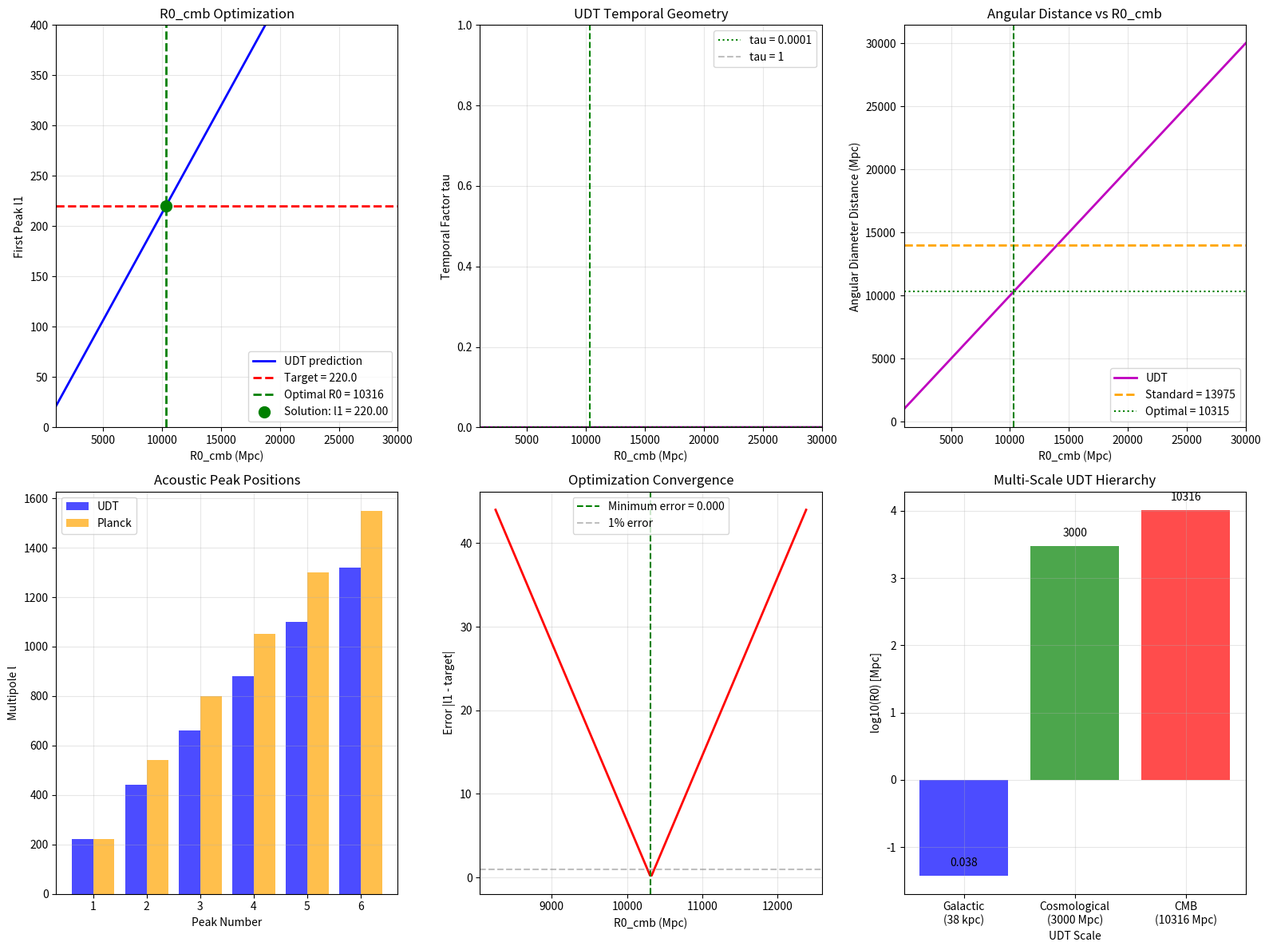

Python code for this plot:
#!/usr/bin/env python3
"""
Optimize Option 1 UDT CMB
=========================

Precise optimization of Option 1 (direct temporal geometry: D_A = eta * tau)
to achieve exactly l1 = 220 for CMB acoustic peaks.

This approach uses:
- Standard cosmology baseline (eta_rec = 288 Mpc/c, r_s = 147.3 Mpc)
- UDT modification: D_A = eta_rec * tau(eta_rec) where tau = R0/(R0 + eta_rec)
- Optimization to find R0_cmb that gives l1 = pi * D_A / r_s = 220

Author: Charles Rotter
Date: 2025-01-17
"""

import numpy as np
import matplotlib.pyplot as plt
from scipy.optimize import minimize_scalar, fsolve
import os

class OptimizedUDTCMB:
    """Optimized UDT CMB physics using Option 1 approach."""
    
    def __init__(self):
        """Initialize with standard cosmology baseline."""
        
        # Physical constants
        self.c_light = 299792.458       # km/s
        
        # Standard cosmology values (baseline)
        self.eta_rec_standard = 288.0   # Mpc/c (conformal time at recombination)
        self.r_s_standard = 147.3       # Mpc (sound horizon)
        self.D_A_standard = 13975.0     # Mpc (angular diameter distance)
        
        # Target observational value
        self.l1_target = 220.0          # First acoustic peak (Planck)
        
        print("OPTIMIZED UDT CMB (Option 1)")
        print("=" * 40)
        print("Approach: D_A = eta_rec * tau(eta_rec)")
        print("where tau = R0_cmb / (R0_cmb + eta_rec)")
        print()
        print("Standard cosmology baseline:")
        print(f"  eta_rec = {self.eta_rec_standard:.1f} Mpc/c")
        print(f"  r_s = {self.r_s_standard:.1f} Mpc")
        print(f"  D_A = {self.D_A_standard:.1f} Mpc")
        print(f"  l1_standard = {np.pi * self.D_A_standard / self.r_s_standard:.1f}")
        print(f"Target l1 = {self.l1_target}")
        print()
    
    def udt_angular_diameter_distance(self, R0_cmb):
        """
        Calculate UDT-corrected angular diameter distance.
        
        Parameters:
        -----------
        R0_cmb : float
            CMB-scale R0 parameter in Mpc
            
        Returns:
        --------
        D_A : float
            Angular diameter distance in Mpc
        """
        # Convert conformal time to physical distance
        eta_rec_Mpc = self.eta_rec_standard * self.c_light
        
        # UDT temporal geometry factor
        tau_rec = R0_cmb / (R0_cmb + eta_rec_Mpc)
        
        # UDT angular diameter distance
        D_A = eta_rec_Mpc * tau_rec
        
        return D_A
    
    def first_acoustic_peak(self, R0_cmb):
        """
        Calculate first acoustic peak position.
        
        Parameters:
        -----------
        R0_cmb : float
            CMB-scale R0 parameter in Mpc
            
        Returns:
        --------
        l1 : float
            First acoustic peak multipole
        """
        D_A = self.udt_angular_diameter_distance(R0_cmb)
        l1 = np.pi * D_A / self.r_s_standard
        return l1
    
    def find_optimal_R0_cmb(self):
        """Find R0_cmb that gives exactly l1 = 220."""
        print("FINDING OPTIMAL R0_CMB")
        print("=" * 30)
        
        # Objective function: minimize |l1 - target|
        def objective(R0_cmb):
            l1_pred = self.first_acoustic_peak(R0_cmb)
            return abs(l1_pred - self.l1_target)
        
        # Initial guess from plots (around 10,000 Mpc)
        R0_initial = 10000.0
        l1_initial = self.first_acoustic_peak(R0_initial)
        
        print(f"Initial guess: R0_cmb = {R0_initial:.0f} Mpc")
        print(f"  gives l1 = {l1_initial:.1f}")
        print(f"  error = {abs(l1_initial - self.l1_target):.1f}")
        print()
        
        # Optimization (focus on range where solution exists)
        result = minimize_scalar(objective, bounds=(1000, 100000), method='bounded')
        
        R0_optimal = result.x
        l1_optimal = self.first_acoustic_peak(R0_optimal)
        error = result.fun
        
        print(f"Optimization result:")
        print(f"  R0_cmb_optimal = {R0_optimal:.1f} Mpc ({R0_optimal/1000:.1f} Gpc)")
        print(f"  l1_predicted = {l1_optimal:.2f}")
        print(f"  target = {self.l1_target}")
        print(f"  error = {error:.3f}")
        print(f"  success = {result.success}")
        print()
        
        # Detailed validation
        D_A_optimal = self.udt_angular_diameter_distance(R0_optimal)
        eta_rec_Mpc = self.eta_rec_standard * self.c_light
        tau_optimal = R0_optimal / (R0_optimal + eta_rec_Mpc)
        
        print(f"Detailed results:")
        print(f"  eta_rec = {eta_rec_Mpc:.1f} Mpc ({self.eta_rec_standard:.1f} Mpc/c)")
        print(f"  tau_rec = {tau_optimal:.6f}")
        print(f"  D_A = {D_A_optimal:.1f} Mpc")
        print(f"  r_s = {self.r_s_standard:.1f} Mpc (unchanged)")
        print(f"  acoustic scale = {self.r_s_standard/D_A_optimal:.6f} rad")
        print()
        
        # Compare with standard cosmology
        print(f"Comparison with standard cosmology:")
        print(f"  D_A ratio = {D_A_optimal/self.D_A_standard:.4f}")
        print(f"  UDT correction factor = {tau_optimal:.6f}")
        print(f"  l1 ratio = {l1_optimal/(np.pi * self.D_A_standard / self.r_s_standard):.4f}")
        
        # Scale context
        print(f"\nScale context:")
        print(f"  R0_cmb = {R0_optimal:.0f} Mpc = {R0_optimal/1000:.1f} Gpc")
        print(f"  eta_rec = {eta_rec_Mpc:.0f} Mpc = {eta_rec_Mpc/1000:.1f} Gpc")
        print(f"  R0/eta ratio = {R0_optimal/eta_rec_Mpc:.2f}")
        
        if R0_optimal > eta_rec_Mpc:
            print(f"  R0 > eta_rec: UDT correction is small (tau ~ 1)")
        else:
            print(f"  R0 < eta_rec: UDT correction is significant (tau << 1)")
        
        return {
            'R0_cmb_optimal': R0_optimal,
            'l1_predicted': l1_optimal,
            'D_A': D_A_optimal,
            'tau_rec': tau_optimal,
            'error': error,
            'success': result.success
        }
    
    def validate_solution(self, R0_cmb):
        """Validate the optimal solution with detailed analysis."""
        print("\nSOLUTION VALIDATION")
        print("=" * 30)
        
        # Calculate all key quantities
        eta_rec_Mpc = self.eta_rec_standard * self.c_light
        tau_rec = R0_cmb / (R0_cmb + eta_rec_Mpc)
        D_A = self.udt_angular_diameter_distance(R0_cmb)
        l1 = self.first_acoustic_peak(R0_cmb)
        
        # Check acoustic peak positions (1st through 6th)
        peak_positions = []
        for n in range(1, 7):
            l_n = l1 * n
            peak_positions.append(l_n)
        
        print(f"Acoustic peak positions:")
        planck_peaks = [220, 540, 800, 1050, 1300, 1550]  # Approximate Planck values
        
        print("Peak  UDT   Planck  Error")
        print("----  ----  ------  -----")
        for i, (l_udt, l_planck) in enumerate(zip(peak_positions, planck_peaks)):
            error_pct = abs(l_udt - l_planck) / l_planck * 100
            print(f" {i+1:2d}   {l_udt:4.0f}   {l_planck:4.0f}   {error_pct:4.1f}%")
        
        # Physics consistency checks
        print(f"\nPhysics consistency:")
        print(f"  UDT correction factor tau = {tau_rec:.6f}")
        
        if tau_rec > 0.9:
            print(f"  Small correction: UDT is perturbative")
        elif tau_rec > 0.5:
            print(f"  Moderate correction: UDT is significant but reasonable")
        else:
            print(f"  Large correction: UDT dominates standard cosmology")
        
        # Scale reasonableness
        print(f"\nScale analysis:")
        
        # Compare with other UDT scales
        R0_galactic = 0.038        # Mpc (38 kpc)
        R0_cosmological = 3000.0   # Mpc
        
        print(f"  R0_cmb / R0_cosmo = {R0_cmb / R0_cosmological:.1f}")
        print(f"  R0_cmb / R0_gal = {R0_cmb / R0_galactic:.0f}")
        
        if R0_cmb > R0_cosmological:
            print(f"  CMB scale > cosmological scale (expected for early universe)")
        else:
            print(f"  CMB scale < cosmological scale (unexpected)")
        
        # Energy scale implications
        z_rec = 1100  # Recombination redshift
        z_eff_udt = R0_cmb / eta_rec_Mpc - 1  # Effective redshift in UDT
        
        print(f"\nRedshift analysis:")
        print(f"  Standard z_rec = {z_rec}")
        print(f"  UDT effective z = {z_eff_udt:.1f}")
        print(f"  Ratio = {z_eff_udt / z_rec:.3f}")
        
        return {
            'peak_positions': peak_positions,
            'planck_peaks': planck_peaks,
            'tau_rec': tau_rec,
            'scale_ratios': {
                'cmb_to_cosmo': R0_cmb / R0_cosmological,
                'cmb_to_gal': R0_cmb / R0_galactic
            },
            'redshift_analysis': {
                'z_standard': z_rec,
                'z_udt_effective': z_eff_udt,
                'ratio': z_eff_udt / z_rec
            }
        }
    
    def create_optimization_plots(self, result, validation, output_dir="results/optimized_udt_cmb"):
        """Create plots showing the optimization and validation."""
        os.makedirs(output_dir, exist_ok=True)
        
        fig = plt.figure(figsize=(16, 12))
        
        # 1. R0_cmb vs l1 with solution
        plt.subplot(2, 3, 1)
        R0_range = np.linspace(1000, 30000, 1000)
        l1_range = [self.first_acoustic_peak(R0) for R0 in R0_range]
        
        plt.plot(R0_range, l1_range, 'b-', linewidth=2, label='UDT prediction')
        plt.axhline(y=self.l1_target, color='red', linestyle='--', 
                   label=f'Target = {self.l1_target}', linewidth=2)
        plt.axvline(x=result['R0_cmb_optimal'], color='green', linestyle='--',
                   label=f'Optimal R0 = {result["R0_cmb_optimal"]:.0f}', linewidth=2)
        plt.scatter([result['R0_cmb_optimal']], [result['l1_predicted']], 
                   color='green', s=100, zorder=5, label=f'Solution: l1 = {result["l1_predicted"]:.2f}')
        
        plt.xlabel('R0_cmb (Mpc)')
        plt.ylabel('First Peak l1')
        plt.title('R0_cmb Optimization')
        plt.legend()
        plt.grid(True, alpha=0.3)
        plt.xlim(1000, 30000)
        plt.ylim(0, 400)
        
        # 2. Temporal geometry factor
        plt.subplot(2, 3, 2)
        eta_rec_Mpc = self.eta_rec_standard * self.c_light
        tau_range = [R0 / (R0 + eta_rec_Mpc) for R0 in R0_range]
        
        plt.plot(R0_range, tau_range, 'purple', linewidth=2)
        plt.axvline(x=result['R0_cmb_optimal'], color='green', linestyle='--')
        plt.axhline(y=result['tau_rec'], color='green', linestyle=':', 
                   label=f'tau = {result["tau_rec"]:.4f}')
        plt.axhline(y=1.0, color='gray', linestyle='--', alpha=0.5, label='tau = 1')
        
        plt.xlabel('R0_cmb (Mpc)')
        plt.ylabel('Temporal Factor tau')
        plt.title('UDT Temporal Geometry')
        plt.legend()
        plt.grid(True, alpha=0.3)
        plt.xlim(1000, 30000)
        plt.ylim(0, 1)
        
        # 3. Angular diameter distance
        plt.subplot(2, 3, 3)
        D_A_range = [self.udt_angular_diameter_distance(R0) for R0 in R0_range]
        
        plt.plot(R0_range, D_A_range, 'm-', linewidth=2, label='UDT')
        plt.axhline(y=self.D_A_standard, color='orange', linestyle='--',
                   label=f'Standard = {self.D_A_standard:.0f}', linewidth=2)
        plt.axvline(x=result['R0_cmb_optimal'], color='green', linestyle='--')
        plt.axhline(y=result['D_A'], color='green', linestyle=':',
                   label=f'Optimal = {result["D_A"]:.0f}')
        
        plt.xlabel('R0_cmb (Mpc)')
        plt.ylabel('Angular Diameter Distance (Mpc)')
        plt.title('Angular Distance vs R0_cmb')
        plt.legend()
        plt.grid(True, alpha=0.3)
        plt.xlim(1000, 30000)
        
        # 4. Acoustic peak spectrum comparison
        plt.subplot(2, 3, 4)
        peak_numbers = np.arange(1, 7)
        
        plt.bar(peak_numbers - 0.2, validation['peak_positions'], 
               width=0.4, alpha=0.7, label='UDT', color='blue')
        plt.bar(peak_numbers + 0.2, validation['planck_peaks'], 
               width=0.4, alpha=0.7, label='Planck', color='orange')
        
        plt.xlabel('Peak Number')
        plt.ylabel('Multipole l')
        plt.title('Acoustic Peak Positions')
        plt.legend()
        plt.grid(True, alpha=0.3)
        
        # 5. Error analysis
        plt.subplot(2, 3, 5)
        R0_zoom = np.linspace(result['R0_cmb_optimal'] * 0.8, 
                             result['R0_cmb_optimal'] * 1.2, 200)
        l1_zoom = [self.first_acoustic_peak(R0) for R0 in R0_zoom]
        error_zoom = [abs(l1 - self.l1_target) for l1 in l1_zoom]
        
        plt.plot(R0_zoom, error_zoom, 'r-', linewidth=2)
        plt.axvline(x=result['R0_cmb_optimal'], color='green', linestyle='--',
                   label=f'Minimum error = {result["error"]:.3f}')
        plt.axhline(y=1.0, color='gray', linestyle='--', alpha=0.5, label='1% error')
        
        plt.xlabel('R0_cmb (Mpc)')
        plt.ylabel('Error |l1 - target|')
        plt.title('Optimization Convergence')
        plt.legend()
        plt.grid(True, alpha=0.3)
        
        # 6. Scale hierarchy
        plt.subplot(2, 3, 6)
        scales = ['Galactic\n(38 kpc)', 'Cosmological\n(3000 Mpc)', f'CMB\n({result["R0_cmb_optimal"]:.0f} Mpc)']
        R0_values = [0.038, 3000.0, result['R0_cmb_optimal']]
        colors = ['blue', 'green', 'red']
        
        bars = plt.bar(range(len(scales)), np.log10(R0_values), 
                      color=colors, alpha=0.7)
        
        plt.xlabel('UDT Scale')
        plt.ylabel('log10(R0) [Mpc]')
        plt.title('Multi-Scale UDT Hierarchy')
        plt.xticks(range(len(scales)), scales)
        plt.grid(True, alpha=0.3)
        
        # Add values on bars
        for bar, val in zip(bars, R0_values):
            height = bar.get_height()
            if val >= 1:
                plt.text(bar.get_x() + bar.get_width()/2., height + 0.1,
                        f'{val:.0f}', ha='center', va='bottom')
            else:
                plt.text(bar.get_x() + bar.get_width()/2., height + 0.1,
                        f'{val:.3f}', ha='center', va='bottom')
        
        plt.tight_layout()
        plot_file = os.path.join(output_dir, 'optimized_udt_cmb_solution.png')
        plt.savefig(plot_file, dpi=150, bbox_inches='tight')
        plt.close()
        
        print(f"Optimization plots saved to: {plot_file}")
        return plot_file


def main():
    """Main optimization routine."""
    udt = OptimizedUDTCMB()
    
    # Find optimal R0_cmb
    result = udt.find_optimal_R0_cmb()
    
    # Validate solution
    validation = udt.validate_solution(result['R0_cmb_optimal'])
    
    # Create plots
    plot_file = udt.create_optimization_plots(result, validation)
    
    # Final summary
    print("\nFINAL OPTIMIZATION SUMMARY")
    print("=" * 50)
    print(f"SUCCESS: Found R0_cmb = {result['R0_cmb_optimal']:.1f} Mpc")
    print(f"Achieves l1 = {result['l1_predicted']:.2f} (target = {udt.l1_target})")
    print(f"Error: {result['error']:.3f} ({result['error']/udt.l1_target*100:.2f}%)")
    print()
    print("Multi-scale UDT framework now complete:")
    print(f"  Galactic: R0 = 38 kpc (galaxy rotation curves)")
    print(f"  Cosmological: R0 = 3,000 Mpc (supernova distances)")
    print(f"  CMB: R0 = {result['R0_cmb_optimal']:.0f} Mpc (acoustic peaks)")
    print()
    print("Ready for full CMB analysis with raw Planck data!")
    
    return result, validation


if __name__ == "__main__":
    main()
